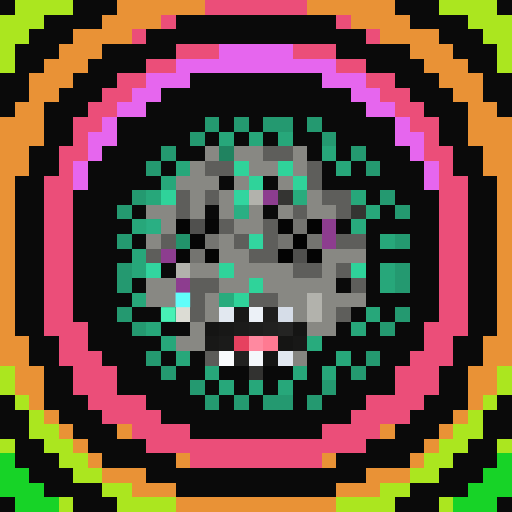
t = 0.00 s
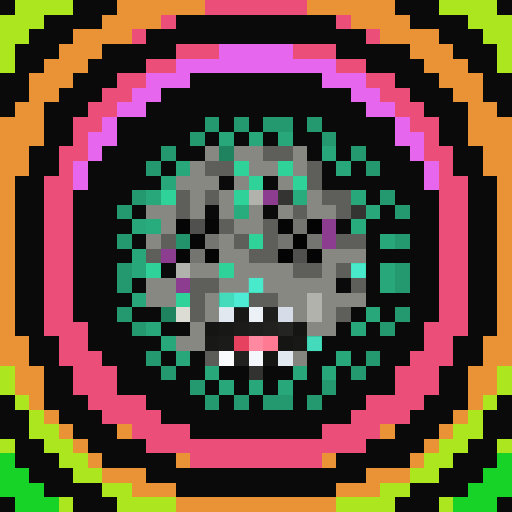
t = 0.81 s
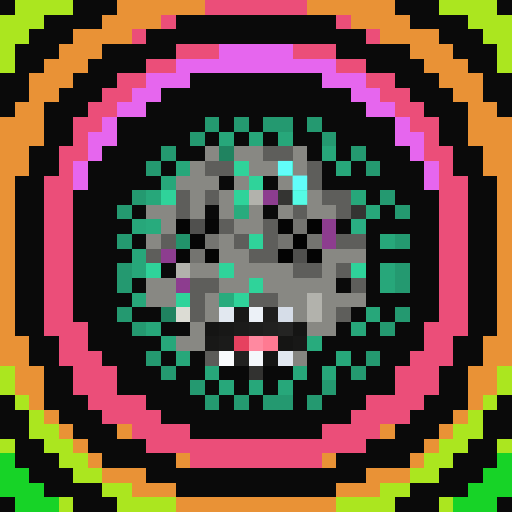
t = 1.63 s
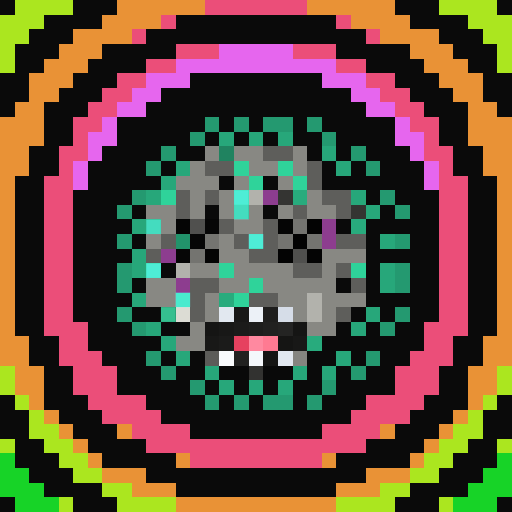
t = 2.44 s
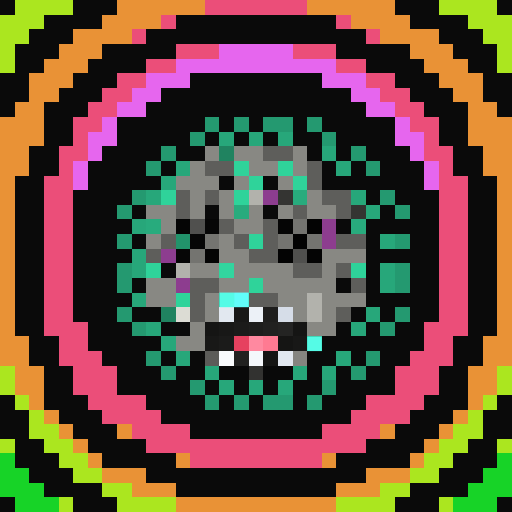
t = 3.25 s
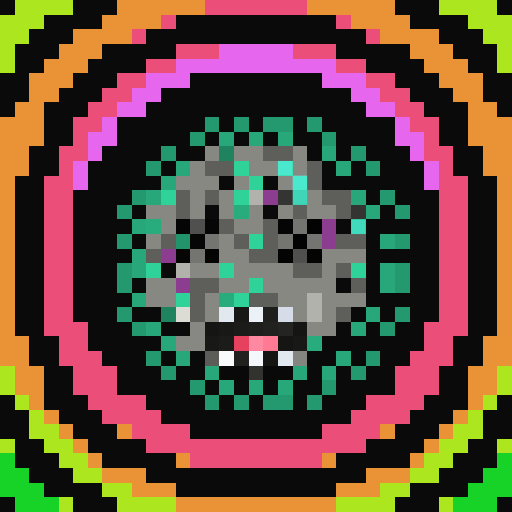
t = 4.07 s

The animated SVG that drew these frames (rendered in a browser with its animation timeline set to each time). Animation: 1 CSS @keyframes rule; one cycle of 4.88 s, repeats indefinitely.

<svg viewBox="0 0 35 35" shape-rendering="crispEdges" xmlns="http://www.w3.org/2000/svg"><style>@keyframes k0{0%{opacity:0}12.38%{opacity:.95}27.50%{opacity:0}100%{opacity:0}}.a00{animation:k0 2.6s ease-in-out 0.00s infinite}.a01{animation:k0 2.6s ease-in-out -0.33s infinite}.a02{animation:k0 2.6s ease-in-out -0.65s infinite}.a03{animation:k0 2.6s ease-in-out -0.98s infinite}.a04{animation:k0 2.6s ease-in-out -1.30s infinite}.a05{animation:k0 2.6s ease-in-out -1.63s infinite}.a06{animation:k0 2.6s ease-in-out -1.95s infinite}.a07{animation:k0 2.6s ease-in-out -2.28s infinite}</style><rect width="35" height="35" fill="#0a0a0a"/><path fill="#abe61f" d="M1 0h4v1H1zM30 0h4v1H30zM0 1h3v1H0zM32 1h3v1H32zM0 2h2v1H0zM33 2h2v1H33zM0 3h1v1H0zM34 3h1v1H34zM0 4h1v1H0zM34 4h1v1H34zM0 25h1v1H0zM34 25h1v1H34zM0 26h1v1H0zM34 26h1v1H34zM1 27h1v1H1zM33 27h1v1H33zM2 28h1v1H2zM32 28h1v1H32zM2 29h2v1H2zM31 29h2v1H31zM0 30h1v1H0zM3 30h2v1H3zM30 30h2v1H30zM34 30h1v1H34zM4 31h2v1H4zM29 31h2v1H29zM5 32h2v1H5zM28 32h2v1H28zM7 33h2v1H7zM26 33h2v1H26zM4 34h1v1H4zM8 34h4v1H8zM23 34h4v1H23zM30 34h1v1H30z"/><path fill="#e99236" d="M8 0h6v1H8zM21 0h6v1H21zM7 1h4v1H7zM24 1h4v1H24zM5 2h4v1H5zM26 2h4v1H26zM4 3h3v1H4zM28 3h3v1H28zM3 4h3v1H3zM29 4h3v1H29zM2 5h3v1H2zM30 5h3v1H30zM2 6h2v1H2zM31 6h2v1H31zM1 7h2v1H1zM32 7h2v1H32zM0 8h3v1H0zM32 8h3v1H32zM0 9h3v1H0zM32 9h3v1H32zM0 10h2v1H0zM33 10h2v1H33zM0 11h2v1H0zM33 11h2v1H33zM0 12h1v1H0zM34 12h1v1H34zM0 13h1v1H0zM34 13h1v1H34zM0 14h1v1H0zM34 14h1v1H34zM0 15h1v1H0zM34 15h1v1H34zM0 16h1v1H0zM34 16h1v1H34zM0 17h1v1H0zM34 17h1v1H34zM0 18h1v1H0zM34 18h1v1H34zM0 19h1v1H0zM34 19h1v1H34zM0 20h1v1H0zM34 20h1v1H34zM0 21h1v1H0zM34 21h1v1H34zM0 22h1v1H0zM34 22h1v1H34zM0 23h2v1H0zM33 23h2v1H33zM0 24h2v1H0zM33 24h2v1H33zM1 25h2v1H1zM32 25h2v1H32zM1 26h2v1H1zM32 26h2v1H32zM2 27h1v1H2zM32 27h1v1H32zM3 28h1v1H3zM31 28h1v1H31zM4 29h1v1H4zM8 29h1v1H8zM26 29h1v1H26zM30 29h1v1H30zM5 30h1v1H5zM29 30h1v1H29zM6 31h1v1H6zM12 31h1v1H12zM22 31h1v1H22zM28 31h1v1H28zM7 32h3v1H7zM25 32h3v1H25zM9 33h3v1H9zM23 33h3v1H23zM12 34h11v1H12z"/><path fill="#eb4e79" d="M14 0h7v1H14zM11 1h1v1H11zM23 1h1v1H23zM9 2h1v1H9zM25 2h1v1H25zM12 3h3v1H12zM20 3h3v1H20zM10 4h2v1H10zM23 4h2v1H23zM8 5h2v1H8zM25 5h2v1H25zM7 6h2v1H7zM26 6h2v1H26zM6 7h2v1H6zM27 7h2v1H27zM5 8h2v1H5zM28 8h2v1H28zM5 9h1v1H5zM29 9h1v1H29zM4 10h2v1H4zM29 10h2v1H29zM4 11h1v1H4zM30 11h1v1H30zM3 12h2v1H3zM30 12h2v1H30zM3 13h2v1H3zM30 13h2v1H30zM3 14h2v1H3zM30 14h2v1H30zM3 15h2v1H3zM30 15h2v1H30zM3 16h2v1H3zM30 16h2v1H30zM3 17h2v1H3zM30 17h2v1H30zM3 18h2v1H3zM30 18h2v1H30zM3 19h2v1H3zM30 19h2v1H30zM3 20h2v1H3zM30 20h2v1H30zM3 21h2v1H3zM30 21h2v1H30zM3 22h3v1H3zM29 22h3v1H29zM4 23h2v1H4zM29 23h2v1H29zM4 24h3v1H4zM28 24h3v1H28zM5 25h3v1H5zM27 25h3v1H27zM5 26h3v1H5zM27 26h3v1H27zM6 27h4v1H6zM25 27h4v1H25zM7 28h4v1H7zM24 28h4v1H24zM9 29h4v1H9zM22 29h4v1H22zM10 30h15v1H10zM13 31h9v1H13z"/><path fill="#e666ee" d="M15 3h5v1H15zM12 4h11v1H12zM10 5h3v1H10zM22 5h3v1H22zM9 6h2v1H9zM24 6h2v1H24zM8 7h2v1H8zM25 7h2v1H25zM7 8h1v1H7zM27 8h1v1H27zM6 9h2v1H6zM27 9h2v1H27zM6 10h1v1H6zM28 10h1v1H28zM5 11h1v1H5zM29 11h1v1H29zM5 12h1v1H5zM29 12h1v1H29z"/><path fill="#249970" d="M14 8h1v1H14zM16 8h1v1H16zM18 8h2v1H18zM21 8h1v1H21zM13 9h1v1H13zM22 9h1v1H22zM11 10h1v1H11zM24 10h1v1H24zM10 11h1v1H10zM25 11h1v1H25zM9 13h1v1H9zM26 13h1v1H26zM8 14h1v1H8zM27 14h1v1H27zM8 16h1v1H8zM27 16h1v1H27zM8 18h1v1H8zM27 18h1v1H27zM8 19h1v1H8zM27 19h1v1H27zM8 21h1v1H8zM27 21h1v1H27zM9 22h1v1H9zM26 22h1v1H26zM10 24h1v1H10zM25 24h1v1H25zM11 25h1v1H11zM24 25h1v1H24zM13 26h1v1H13zM22 26h1v1H22zM14 27h1v1H14zM16 27h1v1H16zM18 27h2v1H18zM21 27h1v1H21z"/><path fill="#27a77a" d="M15 9h1v1H15zM17 9h1v1H17zM19 9h1v1H19zM22 10h1v1H22zM12 11h1v1H12zM23 11h1v1H23zM11 12h1v1H11zM10 13h1v1H10zM24 13h1v1H24zM25 14h1v1H25zM9 15h1v1H9zM26 16h1v1H26zM9 17h1v1H9zM9 18h1v1H9zM26 18h1v1H26zM26 19h1v1H26zM9 20h1v1H9zM25 21h1v1H25zM10 22h1v1H10zM24 22h1v1H24zM11 23h1v1H11zM12 24h1v1H12zM23 24h1v1H23zM14 25h1v1H14zM20 25h1v1H20zM22 25h1v1H22zM15 26h1v1H15zM17 26h1v1H17zM19 26h1v1H19z"/><path fill="#888883" d="M14 10h1v1H14zM16 10h2v1H16zM20 10h1v1H20zM13 11h1v1H13zM17 11h2v1H17zM20 11h1v1H20zM12 12h3v1H12zM16 12h1v1H16zM19 12h1v1H19zM13 13h1v1H13zM15 13h1v1H15zM21 13h1v1H21zM10 14h2v1H10zM13 14h1v1H13zM15 14h1v1H15zM17 14h1v1H17zM19 14h1v1H19zM21 14h2v1H21zM11 15h1v1H11zM16 15h2v1H16zM10 16h1v1H10zM15 16h1v1H15zM15 17h2v1H15zM22 17h3v1H22zM13 18h2v1H13zM16 18h4v1H16zM22 18h1v1H22zM10 19h2v1H10zM15 19h2v1H15zM18 19h5v1H18zM10 20h2v1H10zM14 20h1v1H14zM19 20h2v1H19zM22 20h3v1H22zM14 21h1v1H14zM20 21h1v1H20zM22 21h1v1H22zM13 22h1v1H13zM21 22h2v1H21zM12 23h2v1H12z"/><path fill="#208360" d="M15 10h1v1H15zM11 21h1v1H11z"/><path fill="#5e5e5b" d="M18 10h2v1H18zM14 11h2v1H14zM21 11h1v1H21zM21 12h1v1H21zM12 13h1v1H12zM14 13h1v1H14zM22 13h2v1H22zM12 14h1v1H12zM20 14h1v1H20zM23 14h1v1H23zM15 15h1v1H15zM18 15h1v1H18zM11 16h1v1H11zM16 16h1v1H16zM18 16h1v1H18zM23 16h2v1H23zM10 17h1v1H10zM17 17h2v1H17zM20 18h2v1H20zM23 18h1v1H23zM13 19h2v1H13zM24 19h1v1H24zM13 20h1v1H13zM17 20h2v1H17zM13 21h1v1H13zM23 21h1v1H23z"/><path fill="#2fd39a" d="M16 11h1v1H16zM19 11h1v1H19zM17 12h1v1H17zM20 12h1v1H20zM11 13h1v1H11zM16 13h1v1H16zM17 16h1v1H17zM10 18h1v1H10zM15 18h1v1H15zM24 18h1v1H24zM17 19h1v1H17zM12 20h1v1H12zM16 20h1v1H16z"/><path fill="#b2b2ac" d="M17 13h1v1H17zM12 18h1v1H12zM21 20h1v1H21zM21 21h1v1H21z"/><path fill="#8d3d8f" d="M18 13h1v1H18zM22 15h1v1H22zM22 16h1v1H22zM11 17h1v1H11zM12 19h1v1H12z"/><path fill="#343432" d="M19 13h1v1H19zM24 14h1v1H24z"/><path fill="#28ab7d" d="M20 13h1v1H20zM16 14h1v1H16zM10 15h1v1H10zM24 15h1v1H24zM15 20h1v1H15zM21 23h1v1H21z"/><path fill="#050505" d="M12 15h1v1H12zM19 15h1v1H19z"/><path fill="#50504e" d="M13 15h1v1H13zM20 17h1v1H20z"/><path fill="#060606" d="M14 15h1v1H14zM13 16h1v1H13zM12 17h1v1H12z"/><path fill="#747470" d="M20 15h1v1H20zM14 16h1v1H14zM19 16h1v1H19zM21 16h1v1H21zM13 17h1v1H13z"/><path fill="#030303" d="M21 15h1v1H21zM20 16h1v1H20zM19 17h1v1H19z"/><path fill="#22936b" d="M12 16h1v1H12z"/><path fill="#040404" d="M14 17h1v1H14zM21 17h1v1H21z"/><path fill="#dcdcd4" d="M12 21h1v1H12z"/><path fill="#e2e8f0" d="M15 21h1v1H15zM19 24h1v1H19z"/><path fill="#181817" d="M16 21h1v1H16zM15 22h1v1H15zM14 23h1v1H14zM20 23h1v1H20z"/><path fill="#ecf1f7" d="M17 21h1v1H17z"/><path fill="#1e1e1d" d="M18 21h1v1H18zM17 22h1v1H17z"/><path fill="#d6dde8" d="M19 21h1v1H19z"/><path fill="#151514" d="M14 22h1v1H14zM20 22h1v1H20zM19 23h1v1H19zM18 24h1v1H18z"/><path fill="#1b1b1a" d="M16 22h1v1H16zM15 23h1v1H15z"/><path fill="#212120" d="M18 22h1v1H18zM16 24h1v1H16z"/><path fill="#242423" d="M19 22h1v1H19z"/><path fill="#e6415f" d="M16 23h1v1H16z"/><path fill="#ff89a0" d="M17 23h1v1H17z"/><path fill="#ff7a92" d="M18 23h1v1H18z"/><path fill="#5c5c59" d="M14 24h1v1H14z"/><path fill="#f8fafc" d="M15 24h1v1H15z"/><path fill="#f4f7fb" d="M17 24h1v1H17z"/><path fill="#858580" d="M20 24h1v1H20z"/><path fill="#090909" d="M15 25h2v1H15zM18 25h2v1H18z"/><path fill="#323230" d="M17 25h1v1H17z"/><path fill="#17d327" d="M0 31h1v1H0zM34 31h1v1H34zM0 32h2v1H0zM33 32h2v1H33zM0 33h3v1H0zM32 33h3v1H32zM1 34h3v1H1zM31 34h3v1H31z"/><g fill="#4af7ba"><rect x="15" y="10" width="1" height="1" class="a03"/><rect x="11" y="21" width="1" height="1" class="a01"/></g><g fill="#65ffff"><rect x="16" y="11" width="1" height="1" class="a03"/><rect x="19" y="11" width="1" height="1" class="a04"/><rect x="17" y="12" width="1" height="1" class="a03"/><rect x="20" y="12" width="1" height="1" class="a04"/><rect x="11" y="13" width="1" height="1" class="a03"/><rect x="16" y="13" width="1" height="1" class="a02"/><rect x="17" y="16" width="1" height="1" class="a02"/><rect x="10" y="18" width="1" height="1" class="a02"/><rect x="15" y="18" width="1" height="1" class="a00"/><rect x="24" y="18" width="1" height="1" class="a06"/><rect x="17" y="19" width="1" height="1" class="a06"/><rect x="12" y="20" width="1" height="1" class="a01"/><rect x="16" y="20" width="1" height="1" class="a07"/></g><g fill="#58ffed"><rect x="20" y="13" width="1" height="1" class="a04"/><rect x="16" y="14" width="1" height="1" class="a02"/><rect x="10" y="15" width="1" height="1" class="a02"/><rect x="24" y="15" width="1" height="1" class="a05"/><rect x="15" y="20" width="1" height="1" class="a07"/><rect x="21" y="23" width="1" height="1" class="a07"/></g></svg>
